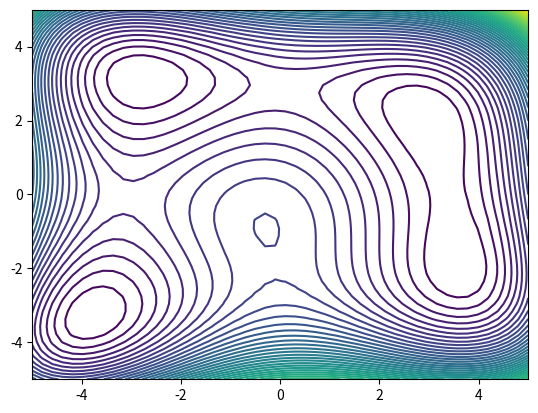

Write Python code to recreate this figure.
# -*- coding: utf-8 -*-
"""
Created on Fri Apr  1 08:39:50 2022

[redacted]
"""

import matplotlib.pyplot as plt 
import numpy as np
from numpy import array
import scipy.optimize


# ejercicio 1

f = lambda x: (x[0]**2 + x[1] - 11)**2 + (x[0] + x[1]**2 - 7)**2


# ejercicio 2


def sum_cols(M):
    s=0
    for i in range(len(M[0])):
       s += M[:,i]
    
    return s


def NM(f, x0, it):
    n = len(x0)
    X = np.array([x0 for i in range(n+1)]).T
    
    for i in range(1,n+1):
        X[i-1,i] += 1

    fX = np.array([f(X[:,i]) for i in range(n+1)])
    orden = np.argsort(fX)
    x_min = X[:, orden[0]]
    f_min = f(x_min)
    
    for j in range(it):
       
        x_max = X[:, orden[n]]
        xb = (-x_max + sum_cols(X))/n
        
        
        f_max = f(x_max)
        x_ref = 2*xb - x_max
        f_ref = f(x_ref)
        
        if f_min > f_ref:
            x_exp = 2*x_ref - xb
            if f(x_exp) < f_ref:
                x_new = x_exp
                
            else:
                x_new = x_ref
        
            
        elif f_min <= f_ref < fX[orden[n-1]]:
            x_new = x_ref
        
        
        else:
            if f_max <= f_ref:
                x_new = (x_max + xb)/2
            else:
                x_new = (x_ref + xb)/2
        
        
        X[:, orden[n]] = x_new
        fX = np.array([f(X[:,i]) for i in range(n+1)])
        orden = np.argsort(fX)
        x_min = X[:, orden[0]]
        f_min = f(x_min)
        
    return x_min, f_min

    # hay que ver como reciclar las variables de forma correcta y eficiente


# ejercicio 3

sol = NM(f, np.array([-0.3, 3.7]), 10)

# comprobar que converge a (3,2)


# ejercicio 4

[X, Y] = np.meshgrid(np.linspace(-5, 5), np.linspace(-5, 5))
Z = f([X, Y])


plt.figure()
plt.contour(X, Y, Z, 50)
plt.show()

# dibujar triangulos y escalar ejes


scipy.optimize.minimize(f, np.array([-0.3, 3.7]), method='Nelder-Mead')


































